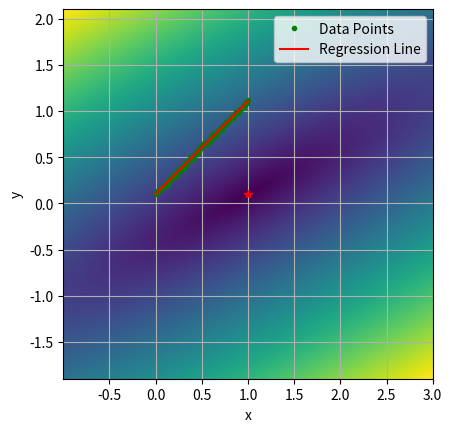
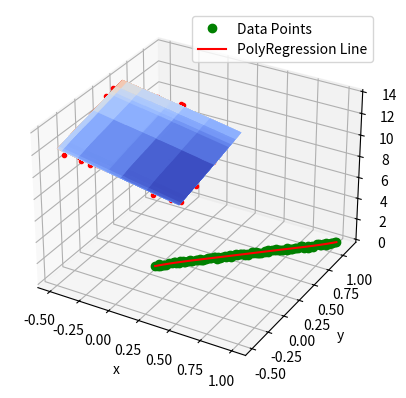
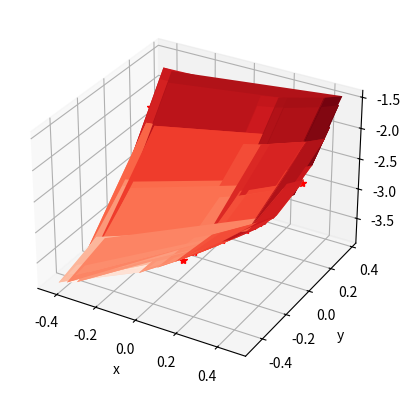

Generate these figures, in order, with matplotlib:
import matplotlib.pyplot as plt
from matplotlib import cm
from typing import Tuple, Union
import numpy as np
import random


class Regression:
    def __new__(cls, *args, **kwargs):
        raise RuntimeError("Regression class is static class")

    @staticmethod
    def rand_in_range(rand_range: Union[float, Tuple[float, float]] = 1.0) -> float:
        if isinstance(rand_range, float):
            return random.uniform(-0.5 * rand_range, 0.5 * rand_range)
        if isinstance(rand_range, tuple):
            return random.uniform(rand_range[0], rand_range[1])
        return random.uniform(-0.5, 0.5)

    @staticmethod
    def test_data_along_line(k: float = 1.0, b: float = 0.1, arg_range: float = 1.0,
                             rand_range: float = 0.05, n_points: int = 100) -> Tuple[np.ndarray, np.ndarray]:
        """
        Генерирует линию вида y = k * x + b + dy, где dy - аддитивный шум с амплитудой half_disp
        :param k: наклон линии
        :param b: смещение по y
        :param arg_range: диапазон аргумента от 0 до arg_range
        :param rand_range: диапазон шума данных
        :param n_points: количество точек
        :return: кортеж значений по x и y
        """
        x_step = arg_range / (n_points - 1)
        return np.array([i * x_step for i in range(n_points)]), \
            np.array([i * x_step * k + b + Regression.rand_in_range(rand_range)
                     for i in range(n_points)])

    @staticmethod
    def second_order_surface_2d(surf_params:
                                Tuple[float, float, float, float, float, float] = (
                                    1.0, -2.0, 3.0, 1.0, 2.0, -3.0),
                                args_range: float = 1.0, rand_range: float = .1, n_points: int = 1000) -> \
            Tuple[np.ndarray, np.ndarray, np.ndarray]:
        """
        Генерирует набор тестовых данных около поверхности второго порядка.
        Уравнение поверхности:
        z(x,y) = a * x^2 + x * y * b + c * y^2 + d * x + e * y + f
        :param surf_params: 
        :param surf_params [a, b, c, d, e, f]:
        :param args_range x in [x0, x1], y in [y0, y1]:
        :param rand_range:
        :param n_points:
        :return:
        """
        x = np.array([Regression.rand_in_range(args_range)
                     for _ in range(n_points)])
        y = np.array([Regression.rand_in_range(args_range)
                     for _ in range(n_points)])
        dz = np.array([surf_params[5] + Regression.rand_in_range(rand_range)
                      for _ in range(n_points)])
        return x, y, surf_params[0] * x * x + surf_params[1] * y * x + surf_params[2] * y * y + \
            surf_params[3] * x + surf_params[4] * y + dz

    @staticmethod
    def test_data_2d(kx: float = -2.0, ky: float = 2.0, b: float = 12.0, args_range: float = 1.0,
                     rand_range: float = 1.0, n_points: int = 100) -> Tuple[np.ndarray, np.ndarray, np.ndarray]:
        """
        Генерирует плоскость вида z = kx*x + ky*x + b + dz, где dz - аддитивный шум в диапазоне rand_range
        :param kx: наклон плоскости по x
        :param ky: наклон плоскости по y
        :param b: смещение по z
        :param args_range: диапазон аргументов по кажой из осей от 0 до args_range
        :param rand_range: диапазон шума данных
        :param n_points: количество точек
        :returns: кортеж значенией по x, y и z
        """
        x = np.array([Regression.rand_in_range(args_range)
                     for _ in range(n_points)])
        y = np.array([Regression.rand_in_range(args_range)
                     for _ in range(n_points)])
        dz = np.array([b + Regression.rand_in_range(rand_range)
                      for _ in range(n_points)])
        return x, y, x * kx + y * ky + dz

    def test_data_nd(k: np.ndarray = [1, 2, 3], b: float = 12, dim=3, half_disp: float = 1.01, n: int = 100):
        points = np.asarray([np.random.randn(n) for _ in range(dim)])

        f = []
        for row in range(n):
            res = 0
            for i in range(dim):
                res += k[i] * points[i, row]
            f.append(res + b + np.random.normal(scale=half_disp))

        data_rows = []
        for row in range(n):
            curr = []
            for i in range(dim):
                curr.append(points[i, row])
            curr.append(f[row])
            data_rows.append(curr)

        return np.asarray(data_rows)

    @staticmethod
    def distance_sum(x: np.ndarray, y: np.ndarray, k: float, b: float) -> float:
        """
        Вычисляет сумму квадратов расстояний от набора точек до линии вида y = k*x + b при фиксированных k и b
        по формуле: F(k, b) = (Σ(yi -(k * xi + b))^2)^0.5 (суммирование по i)
        :param x: массив значений по x
        :param y: массив значений по y
        :param k: значение параметра k (наклон)
        :param b: значение параметра b (смещение)
        :returns: F(k, b) = (Σ(yi -(k * xi + b))^2)^0.5
        """
        return np.sqrt(np.power((y - x * k - b), 2.0).sum())

    @staticmethod
    def distance_field(x: np.ndarray, y: np.ndarray, k: np.ndarray, b: np.ndarray) -> np.ndarray:
        """
        Вычисляет сумму квадратов расстояний от набора точек до линии вида y = k*x + b, где k и b являются диапазонами
        значений. Формула расстояния для j-ого значения из набора k и k-ого значения из набора b:
        F(k_j, b_k) = (Σ(yi -(k_j * xi + b_k))^2)^0.5 (суммирование по i)
        :param x: массив значений по x
        :param y: массив значений по y
        :param k: массив значений параметра k (наклоны)
        :param b: массив значений параметра b (смещения)
        :returns: поле расстояний вида F(k, b) = (Σ(yi -(k * xi + b))^2)^0.5 (суммирование по i)
        """
        return np.array([[Regression.distance_sum(x, y, k_i, b_i) for k_i in k.flat] for b_i in b.flat])

    @staticmethod
    def linear_regression(x: np.ndarray, y: np.ndarray) -> Tuple[float, float]:
        """
        Линейная регрессия.\n
        Основные формулы:\n
        yi - xi*k - b = ei\n
        yi - (xi*k + b) = ei\n
        (yi - (xi*k + b))^2 = yi^2 - 2*yi*(xi*k + b) + (xi*k + b)^2 = ei^2\n
        yi^2 - 2*(yi*xi*k + yi*b) + (xi^2 * k^2 + 2 * xi * k * b + b^2) = ei^2\n
        yi^2 - 2*yi*xi*k - 2*yi*b + xi^2 * k^2 + 2 * xi * k * b + b^2 = ei^2\n
        d ei^2 /dk = - 2*yi*xi + 2 * xi^2 * k + 2 * xi * b = 0\n
        d ei^2 /db = - 2*yi + 2 * xi * k + 2 * b = 0\n
        ====================================================================================================================\n
        d ei^2 /dk = (yi - xi * k - b) * xi = 0\n
        d ei^2 /db =  yi - xi * k - b = 0\n
        ====================================================================================================================\n
        Σ(yi - xi * k - b) * xi = 0\n
        Σ yi - xi * k - b = 0\n
        ====================================================================================================================\n
        Σ(yi - xi * k - b) * xi = 0\n
        Σ(yi - xi * k) = n * b\n
        ====================================================================================================================\n
        Σyi - k * Σxi = n * b\n
        Σxi*yi - xi^2 * k - xi*b = 0\n
        Σxi*yi - Σxi^2 * k - Σxi*b = 0\n
        Σxi*yi - Σxi^2 * k - Σxi*(Σyi - k * Σxi) / n = 0\n
        Σxi*yi - Σxi^2 * k - Σxi*Σyi / n + k * (Σxi)^2 / n = 0\n
        Σxi*yi - Σxi*Σyi / n + k * ((Σxi)^2 / n - Σxi^2)  = 0\n
        Σxi*yi - Σxi*Σyi / n = -k * ((Σxi)^2 / n - Σxi^2)\n
        (Σxi*yi - Σxi*Σyi / n) / (Σxi^2 - (Σxi)^2 / n) = k\n
        окончательно:\n
        k = (Σxi*yi - Σxi*Σyi / n) / (Σxi^2 - (Σxi)^2 / n)\n
        b = (Σyi - k * Σxi) /n\n
        :param x: массив значений по x
        :param y: массив значений по y
        :returns: возвращает пару (k, b), которая является решением задачи (Σ(yi -(k * xi + b))^2)->min
        """
        x_sum = x.sum()
        y_sum = y.sum()
        xy_sum = (x * y).sum()
        xx_sum = (x * x).sum()
        inv_n = 1.0 / x.size

        # sum_xi_multiply_yi = 0
        # sum_xi = 0
        # sum_yi = 0
        # sum_squared_xi = 0
        # for i in range(n):
        #     sum_xi_multiply_yi += x[i] * y[i]
        #     sum_xi += x[i]
        #     sum_yi += y[i]
        #     sum_squared_xi += x[i] * x[i]
        # k = (sum_xi_multiply_yi - sum_xi * sum_yi / n) / \
        #     (sum_squared_xi - (sum_xi) ** 2 / n)
        # b = (sum_yi - k * sum_xi) / n
        k = (xy_sum - x_sum * y_sum * inv_n) / (xx_sum - x_sum * x_sum * inv_n)
        b = (y_sum - k * x_sum) * inv_n
        return k, b

    @staticmethod
    def bi_linear_regression(x: np.ndarray, y: np.ndarray, z: np.ndarray) -> Tuple[float, float, float]:
        """
        Билинейная регрессия.\n
        Основные формулы:\n
        zi - (yi * ky + xi * kx + b) = ei\n
        zi^2 - 2*zi*(yi * ky + xi * kx + b) + (yi * ky + xi * kx + b)^2 = ei^2\n
        ei^2 = zi^2 - 2*yi*zi*ky - 2*zi*xi*kx - 2*zi*b + ((yi*ky)^2 + 2 * (xi*kx*yi*ky + b*yi*ky) + (xi*kx + b)^2)\n
        ei^2 = zi^2 - 2*yi*zi*ky - 2*zi*xi*kx - 2*zi*b + (yi*ky)^2 + 2*xi*kx*yi*ky + 2*b*yi*ky + (xi*kx + b)^2\n
        ei^2 =\n
        zi^2 - 2*zi*yi*ky - 2*zi*xi*kx - 2*zi*b + (yi*ky)^2 + 2*xi*kx*yi*ky + 2*b*yi*ky + (xi*kx)^2 + 2*xi*kx*b+ b^2\n
        ei^2 =\n
        zi^2 - 2*zi*yi*ky - 2*zi*xi*kx - 2*zi*b + (yi*ky)^2 + 2*xi*kx*yi*ky + 2*b*yi*ky + (xi*kx)^2 + 2*xi*kx*b+ b^2\n
        ei^2 =\n
        zi^2 - 2*zi*yi*ky - 2*zi*xi*kx - 2*zi*b + (yi*ky)^2 + 2*xi*kx*yi*ky + 2*b*yi*ky + (xi*kx)^2 + 2*xi*kx*b + b^2\n
        ====================================================================================================================\n
        d Σei^2 /dkx = Σ-zi*xi + ky*xi*yi + kx*xi^2 + xi*b = 0\n
        d Σei^2 /dky = Σ-zi*yi + ky*yi^2 + kx*xi*yi + b*yi = 0\n
        d Σei^2 /db  = Σ-zi + yi*ky + xi*kx = 0\n
        ====================================================================================================================\n
        d Σei^2 /dkx / dkx = Σ xi^2\n
        d Σei^2 /dkx / dky = Σ xi*yi\n
        d Σei^2 /dkx / db  = Σ xi\n
        ====================================================================================================================\n
        d Σei^2 /dky / dkx = Σ xi*yi\n
        d Σei^2 /dky / dky = Σ yi^2\n
        d Σei^2 /dky / db  = Σ yi\n
        ====================================================================================================================\n
        d Σei^2 /db / dkx = Σ xi\n
        d Σei^2 /db / dky = Σ yi\n
        d Σei^2 /db / db  = n\n
        ====================================================================================================================\n
        Hesse matrix:\n
        || d Σei^2 /dkx / dkx;  d Σei^2 /dkx / dky;  d Σei^2 /dkx / db ||\n
        || d Σei^2 /dky / dkx;  d Σei^2 /dky / dky;  d Σei^2 /dky / db ||\n
        || d Σei^2 /db  / dkx;  d Σei^2 /db  / dky;  d Σei^2 /db  / db ||\n
        ====================================================================================================================\n
        Hesse matrix:\n
                       | Σ xi^2;  Σ xi*yi; Σ xi |\n
        H(kx, ky, b) = | Σ xi*yi; Σ yi^2;  Σ yi |\n
                       | Σ xi;    Σ yi;    n    |\n
        ====================================================================================================================\n
                          | Σ-zi*xi + ky*xi*yi + kx*xi^2 + xi*b |\n
        grad(kx, ky, b) = | Σ-zi*yi + ky*yi^2 + kx*xi*yi + b*yi |\n
                          | Σ-zi + yi*ky + xi*kx                |\n
        ====================================================================================================================\n
        Окончательно решение:\n
        |kx|   |1|\n
        |ky| = |1| -  H(1, 1, 0)^-1 * grad(1, 1, 0)\n
        | b|   |0|\n

        :param x: массив значений по x
        :param y: массив значений по y
        :param z: массив значений по z
        :returns: возвращает тройку (kx, ky, b), которая является решением задачи (Σ(zi - (yi * ky + xi * kx + b))^2)->min
        """
        n = x.size
        sum_x = np.sum(x)
        sum_y = np.sum(y)
        sum_z = np.sum(z)
        sum_x2 = np.sum(x**2)
        sum_y2 = np.sum(y**2)
        sum_xy = np.sum(x*y)
        sum_xz = np.sum(x*z)
        sum_yz = np.sum(y*z)

        A = np.array([[sum_x2, sum_xy, sum_x],
                      [sum_xy, sum_y2, sum_y],
                      [sum_x, sum_y, n]])

        B = np.array([sum_xz, sum_yz, sum_z])

        return tuple((np.linalg.inv(A) @ B).flat)

        # kx, ky, b = np.linalg.solve(A, B)

        # return kx, ky, b

    @staticmethod
    def n_linear_regression(data_rows: np.ndarray) -> np.ndarray:
        """
        H_ij = Σx_i * x_j, i in [0, rows - 1] , j in [0, rows - 1]
        H_ij = Σx_i, j = rows i in [rows, :]
        H_ij = Σx_j, j in [:, rows], i = rows

               | Σkx * xi^2    + Σky * xi * yi + b * Σxi - Σzi * xi|\n
        grad = | Σkx * xi * yi + Σky * yi^2    + b * Σyi - Σzi * yi|\n
               | Σyi * ky      + Σxi * kx                - Σzi     |\n

        x_0 = [1,...1, 0] =>

               | Σ xi^2    + Σ xi * yi - Σzi * xi|\n
        grad = | Σ xi * yi + Σ yi^2    - Σzi * yi|\n
               | Σxi       + Σ yi      - Σzi     |\n

        :param data_rows:  состоит из строк вида: [x_0,x_1,...,x_n, f(x_0,x_1,...,x_n)]
        :return:
        """
        s_rows, s_cols = data_rows.shape

        hessian = np.zeros((s_cols, s_cols,), dtype=float)

        grad = np.zeros((s_cols,), dtype=float)

        x_0 = np.zeros((s_cols,), dtype=float)

        for row in range(s_cols - 1):
            x_0[row] = 1.0
            for col in range(row + 1):
                value = np.sum(data_rows[:, row] @ data_rows[:, col])
                hessian[row, col] = value
                hessian[col, row] = value

        for i in range(s_cols):
            value = np.sum(data_rows[:, i])
            hessian[i, s_cols - 1] = value
            hessian[s_cols - 1, i] = value

        hessian[s_cols - 1, s_cols - 1] = data_rows.shape[0]

        for row in range(s_cols - 1):
            grad[row] = np.sum(hessian[row, 0: s_cols - 1]) - \
                np.dot(data_rows[:, s_cols - 1], data_rows[:, row])

        grad[s_cols - 1] = np.sum(hessian[s_cols - 1, 0: s_cols - 1]
                                  ) - np.sum(data_rows[:, s_cols - 1])

        return x_0 - np.linalg.inv(hessian) @ grad

    @staticmethod
    def poly_regression(x: np.ndarray, y: np.ndarray, order: int = 5) -> np.ndarray:
        """
        Полином: y = Σ_j x^j * bj\n
        Отклонение: ei =  yi - Σ_j xi^j * bj\n
        Минимизируем: Σ_i(yi - Σ_j xi^j * bj)^2 -> min\n
        Σ_i(yi - Σ_j xi^j * bj)^2 = Σ_iyi^2 - 2 * yi * Σ_j xi^j * bj +(Σ_j xi^j * bj)^2\n
        условие минимума:\n d/dbj Σ_i ei = d/dbj (Σ_i yi^2 - 2 * yi * Σ_j xi^j * bj +(Σ_j xi^j * bj)^2) = 0\n
        :param x: массив значений по x
        :param y: массив значений по y
        :param order: порядок полинома
        :return: набор коэффициентов bi полинома y = Σx^i*bi
        """
        n = len(x)
        X = np.zeros((n, order + 1))
        Y = np.zeros(n)

        for i in range(n):
            for j in range(order + 1):
                X[i][j] = x[i] ** j
            Y[i] = y[i]

        A = np.dot(X.T, X)
        B = np.dot(X.T, Y)

        b = np.linalg.solve(A, B)

        return b

    @staticmethod
    def polynom(x: np.ndarray, b: np.ndarray) -> np.ndarray:
        """
        :param x: массив значений по x\n
        :param b: массив коэффициентов полинома\n
        :returns: возвращает полином yi = Σxi^j*bj\n
        """
        n = len(x)
        order = len(b) - 1
        y = np.zeros(n)

        for i in range(n):
            for j in range(order + 1):
                y[i] += x[i] ** j * b[j]
        return y

    @staticmethod
    def quadratic_regression_2d(x: np.ndarray, y: np.ndarray, z: np.ndarray, order: int = 5) -> np.ndarray:
        # Первый способ (Не использую, криво работает)
        """
        https://math.stackexchange.com/questions/2572460/2d-polynomial-regression-with-condition 

        A = np.asarray([[xi ** (power - i) * yi ** i for power in range(order)
                       for i in range(power + 1)] for xi, yi in zip(x, y)])
        values = np.linalg.inv(A.T @ A) @ A.T @ z
        """
        # ВТОРОЙ СПОСОБ
        b = [x * x, x * y, y * y, x, y, np.array([1])]
        m = np.zeros((len(b), len(b)), dtype=float)
        d = np.zeros((6,), dtype=float)
        for rows in range(6):
            d[rows] = (b[rows] * z).sum()
            for cols in range(rows + 1):
                m[rows, cols] = (b[rows] * b[cols]).sum()
                m[cols, rows] = m[rows, cols]
        m[5, 5] = x.size
        values = np.linalg.inv(m) @ d
        return values

    @staticmethod
    def distance_field_example():
        """
        Функция проверки поля расстояний:\n
        1) Посчитать тестовыe x и y используя функцию test_data\n
        2) Задать интересующие нас диапазоны k и b (np.linspace...)\n
        3) Рассчитать поле расстояний (distance_field) и вывести в виде изображения.\n
        4) Проанализировать результат (смысл этой картинки в чём...)\n
        :return:
        """
        print("distance field test:")
        x, y = Regression.test_data_along_line()
        k_, b_ = Regression.linear_regression(x, y)
        print(f"y(x) = {k_:1.5} * x + {b_:1.5}\n")
        k = np.linspace(k_ - 2.0, k_ + 2.0, 128, dtype=float)
        b = np.linspace(b_ - 2.0, b_ + 2.0, 128, dtype=float)
        z = Regression.distance_field(x, y, k, b)
        plt.imshow(z, extent=[k.min(), k.max(), b.min(), b.max()])
        plt.plot(k_, b_, 'r*')
        plt.xlabel("k")
        plt.ylabel("b")
        plt.grid(True)
        plt.show()

    @staticmethod
    def linear_reg_example():
        """
        Функция проверки работы метода линейной регрессии:\n
        1) Посчитать тестовыe x и y используя функцию test_data\n
        2) Получить с помошью linear_regression значения k и b\n
        3) Вывести на графике x и y в виде массива точек и построить\n
           регрессионную прямую вида: y = k*x + b\n
        :return:
        """
        print("linear reg test:")
        x, y = Regression.test_data_along_line()
        print(x, y)
        k, b = Regression.linear_regression(x, y)

        plt.plot(x, y, '.g', label='Data Points')
        plt.plot(x, k * x + b, color='red', label='Regression Line')
        plt.xlabel('x')
        plt.ylabel('y')
        plt.legend()
        plt.show()

    @staticmethod
    def bi_linear_reg_example():
        """
        Функция проверки работы метода билинейной регрессии:\n
        1) Посчитать тестовыe x, y и z используя функцию test_data_2d\n
        2) Получить с помошью bi_linear_regression значения kx, ky и b\n
        3) Вывести на трёхмерном графике x, y и z в виде массива точек и построить\n
           регрессионную плоскость вида:\n z = kx*x + ky*y + b\n
        :return:
        """
        from matplotlib import cm
        x, y, z = Regression.test_data_2d()
        kx, ky, b = Regression.bi_linear_regression(x, y, z)
        # Create a meshgrid of x and y values
        x_grid, y_grid = np.meshgrid(x, y)
        # Compute the predicted z values using the regression equation
        z_pred = kx * x_grid + ky * y_grid + b
        # Create a 3D plot
        fig, ax = plt.subplots(subplot_kw={"projection": "3d"})
        # Plot the data points
        ax.plot(x, y, z, '.r')  # , marker='o')
        # Plot the regression plane
        ax.plot_surface(x_grid, y_grid, z_pred,
                        cmap=cm.coolwarm)  # , alpha=0.5)
        # Set labels for x, y, and z axes
        ax.set_xlabel('x')
        ax.set_ylabel('y')
        ax.set_zlabel('z')
        # Show the plot
        plt.show()

    @staticmethod
    def poly_reg_example():
        """
        Функция проверки работы метода полиномиальной регрессии:\n
        1) Посчитать тестовыe x, y используя функцию test_data\n
        2) Посчитать набор коэффициентов bi полинома y = Σx^i*bi используя функцию poly_regression\n
        3) Вывести на графике x и y в виде массива точек и построить\n
           регрессионную кривую. Для построения кривой использовать метод polynom\n
        :return:
        """
        print('\npoly regression test:')
        x, y = Regression.test_data_along_line()
        coefficients = Regression.poly_regression(x, y)
        y_ = Regression.polynom(x, coefficients)

        k, b = Regression.linear_regression(x, y)
        plt.plot(x, y, 'og', label='Data Points')
        plt.plot(x, y_, color='red', label='PolyRegression Line')
        plt.xlabel('x')
        plt.ylabel('y')
        plt.legend()
        plt.show()

    @staticmethod
    def test_date_nd(surf_params: np.ndarray = np.array([1, 2, 3, 4, 5, 6, 10000]),
                     arg_range: float = 10, rand_range: float = 0.05, n_points: int = 100) -> np.ndarray:
        data = np.zeros((n_points, surf_params.size))
        import random
        for i in range(surf_params.size-1):
            data[:, i] = np.array(
                [random.uniform(-0.5*arg_range, 0.5*arg_range) for _ in range(n_points)])
            data[:, surf_params.size-1] += data[:, i] * surf_params[i]
        data[:, surf_params.size-1] += \
            np.array([surf_params[surf_params.size-1] + random.uniform(-0.5 *
                     rand_range, 0.5*rand_range) for _ in range(n_points)])
        return data

    @staticmethod
    def n_linear_reg_example():
        """
        Функция проверки работы метода регрессии произвольного размера:
        """
        k = [2, -3, 5, 6, 8]
        b = 5
        dim = len(k)
        data_rows = Regression.test_data_nd(k=k, dim=dim, b=b)
        pred = Regression.n_linear_regression(data_rows)
        print(
            f"f\t = {''.join([f'{ki:.2f} * x_{i} + ' for i, ki in enumerate(k)])}{b}")
        print(
            f"f_pred   = {''.join([f'{ki:.2f} * x_{i} + ' for i, ki in enumerate(pred[:-1])])}{pred[-1]}")

    @staticmethod
    def quadratic_reg_example():
        x, y, z = Regression.second_order_surface_2d(n_points=16)
        order = 5
        b = Regression.quadratic_regression_2d(x, y, z, order=order)
        fig, ax = plt.subplots(subplot_kw={"projection": "3d"})

        ax.plot(x, y, z, "*r")

        X, Y = np.meshgrid(x, y)

        Z_pred = b[0] * X * X + b[1] * X * Y + \
            b[2] * Y * Y + b[3] * X + b[4] * Y + b[5]

        ax.plot_surface(X, Y, Z_pred, cmap="Reds")
        ax.set_xlabel('x')
        ax.set_ylabel('y')
        ax.set_zlabel('z')

        plt.show()


if __name__ == "__main__":
    Regression.distance_field_example()
    Regression.linear_reg_example()
    Regression.bi_linear_reg_example()
    Regression.n_linear_reg_example()
    Regression.poly_reg_example()
    Regression.quadratic_reg_example()
